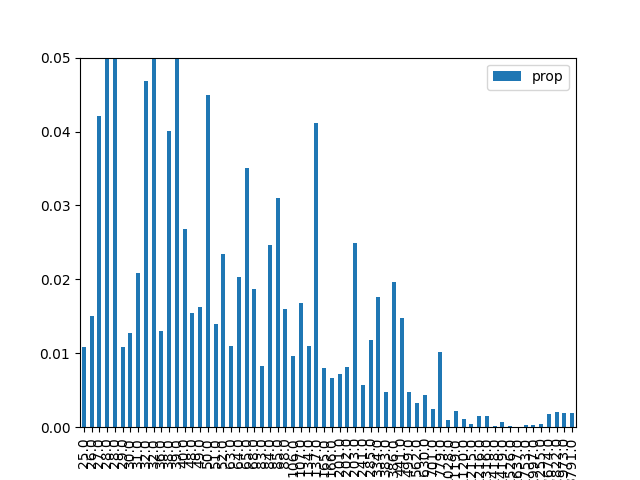

Source data for this figure (header and first rows):
, result, prop, energy
38, 100110, 0.01091, 25.0
36, 100100, 0.01507, 26.0
18, 010010, 0.04214, 27.0
1, 000001, 0.06042, 28.0
16, 010000, 0.05079, 28.0
23, 010111, 0.0108, 29.0
37, 100101, 0.01269, 30.0
6, 000110, 0.0208, 31.0
17, 010001, 0.04677, 32.0
0, 000000, 0.06436, 32.0
25, 011001, 0.01308, 36.0
33, 100001, 0.04013, 38.0
2, 000010, 0.05578, 39.0
4, 000100, 0.02676, 40.0
24, 011000, 0.01546, 48.0
7, 000111, 0.01627, 49.0
32, 100000, 0.04492, 50.0
22, 010110, 0.01397, 51.0
5, 000101, 0.02346, 52.0
26, 011010, 0.01092, 63.0
9, 001001, 0.0203, 64.0
34, 100010, 0.03509, 65.0
20, 010100, 0.01868, 68.0
39, 100111, 0.008335, 83.0
8, 001000, 0.0246, 84.0
19, 010011, 0.03101, 85.0
21, 010101, 0.01604, 88.0
41, 101001, 0.00961, 106.0
10, 001010, 0.01681, 107.0
40, 101000, 0.01102, 134.0
3, 000011, 0.04116, 137.0
42, 101010, 0.007991, 165.0
53, 110101, 0.00667, 166.0
27, 011011, 0.007248, 201.0
52, 110100, 0.008148, 202.0
35, 100011, 0.02498, 203.0
54, 110110, 0.005704, 241.0
11, 001011, 0.01186, 285.0
49, 110001, 0.01755, 334.0
43, 101011, 0.004808, 383.0
48, 110000, 0.01959, 386.0
50, 110010, 0.01474, 441.0
55, 110111, 0.004801, 499.0
57, 111001, 0.003245, 562.0
56, 111000, 0.004377, 630.0
58, 111010, 0.002505, 701.0
51, 110011, 0.01013, 779.0
29, 011101, 0.001011, 1028
59, 111011, 0.002181, 1119
28, 011100, 0.001167, 1120
30, 011110, 0.0004146, 1215
13, 001101, 0.001551, 1216
12, 001100, 0.001502, 1316
45, 101101, 0.0001082, 1418
14, 001110, 0.0006841, 1419
44, 101100, 0.0001586, 1526
46, 101110, 1.6655726842245165e-06, 1637
31, 011111, 0.000241, 1753
15, 001111, 0.0002734, 1997
47, 101111, 0.0004536, 2255
... 4 more rows
